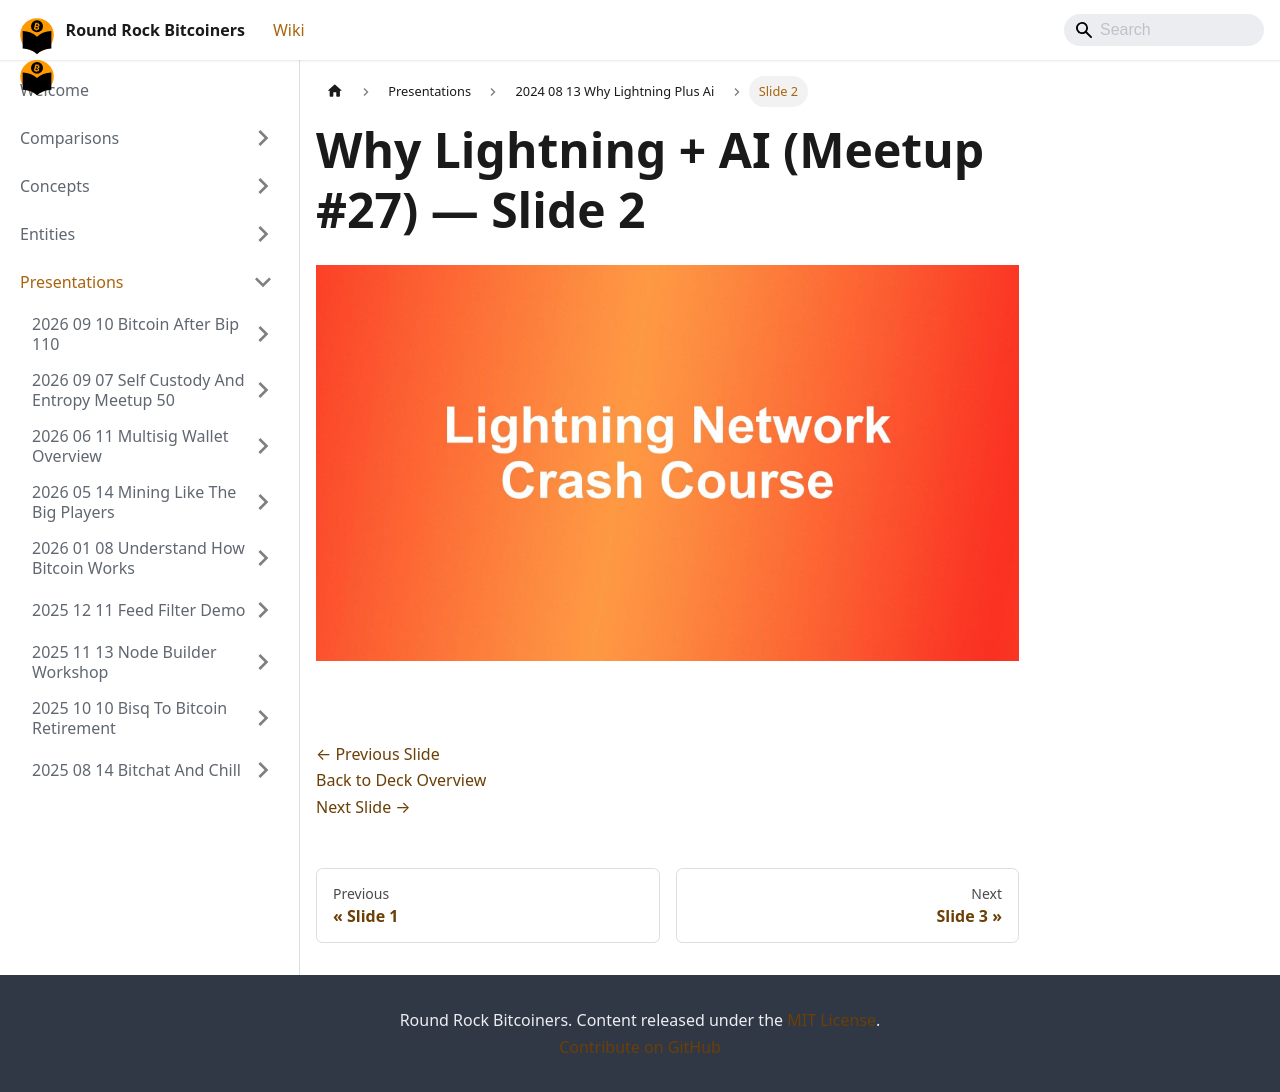

repository: jason-me/rrbtc-wiki · page: presentations/2024-08-13-why-lightning-plus-ai/slide-002/index.html · generator: docusaurus

---
title: "Slide 2 of 25 - Why Lightning + AI (Meetup #27)"
sidebar_label: "Slide 2"
pagination_next: "presentations/2024-08-13-why-lightning-plus-ai/slide-003"
pagination_prev: "presentations/2024-08-13-why-lightning-plus-ai/slide-001"
---

# Why Lightning + AI (Meetup #27) — Slide 2

![Slide 2 of 25 from 'Why Lightning + AI (Meetup #27)' (2024-08-08, RRBTC). Part of a presentation covering: lightning, ai, casdcr, plebdevs.](/img/slides/2024-08-13-why-lightning-plus-ai/slide_001.jpg)

<br/>
<br/>

[← Previous Slide](/presentations/2024-08-13-why-lightning-plus-ai/slide-001)  
[Back to Deck Overview](/presentations/2024-08-13-why-lightning-plus-ai/)  
[Next Slide →](/presentations/2024-08-13-why-lightning-plus-ai/slide-003)
